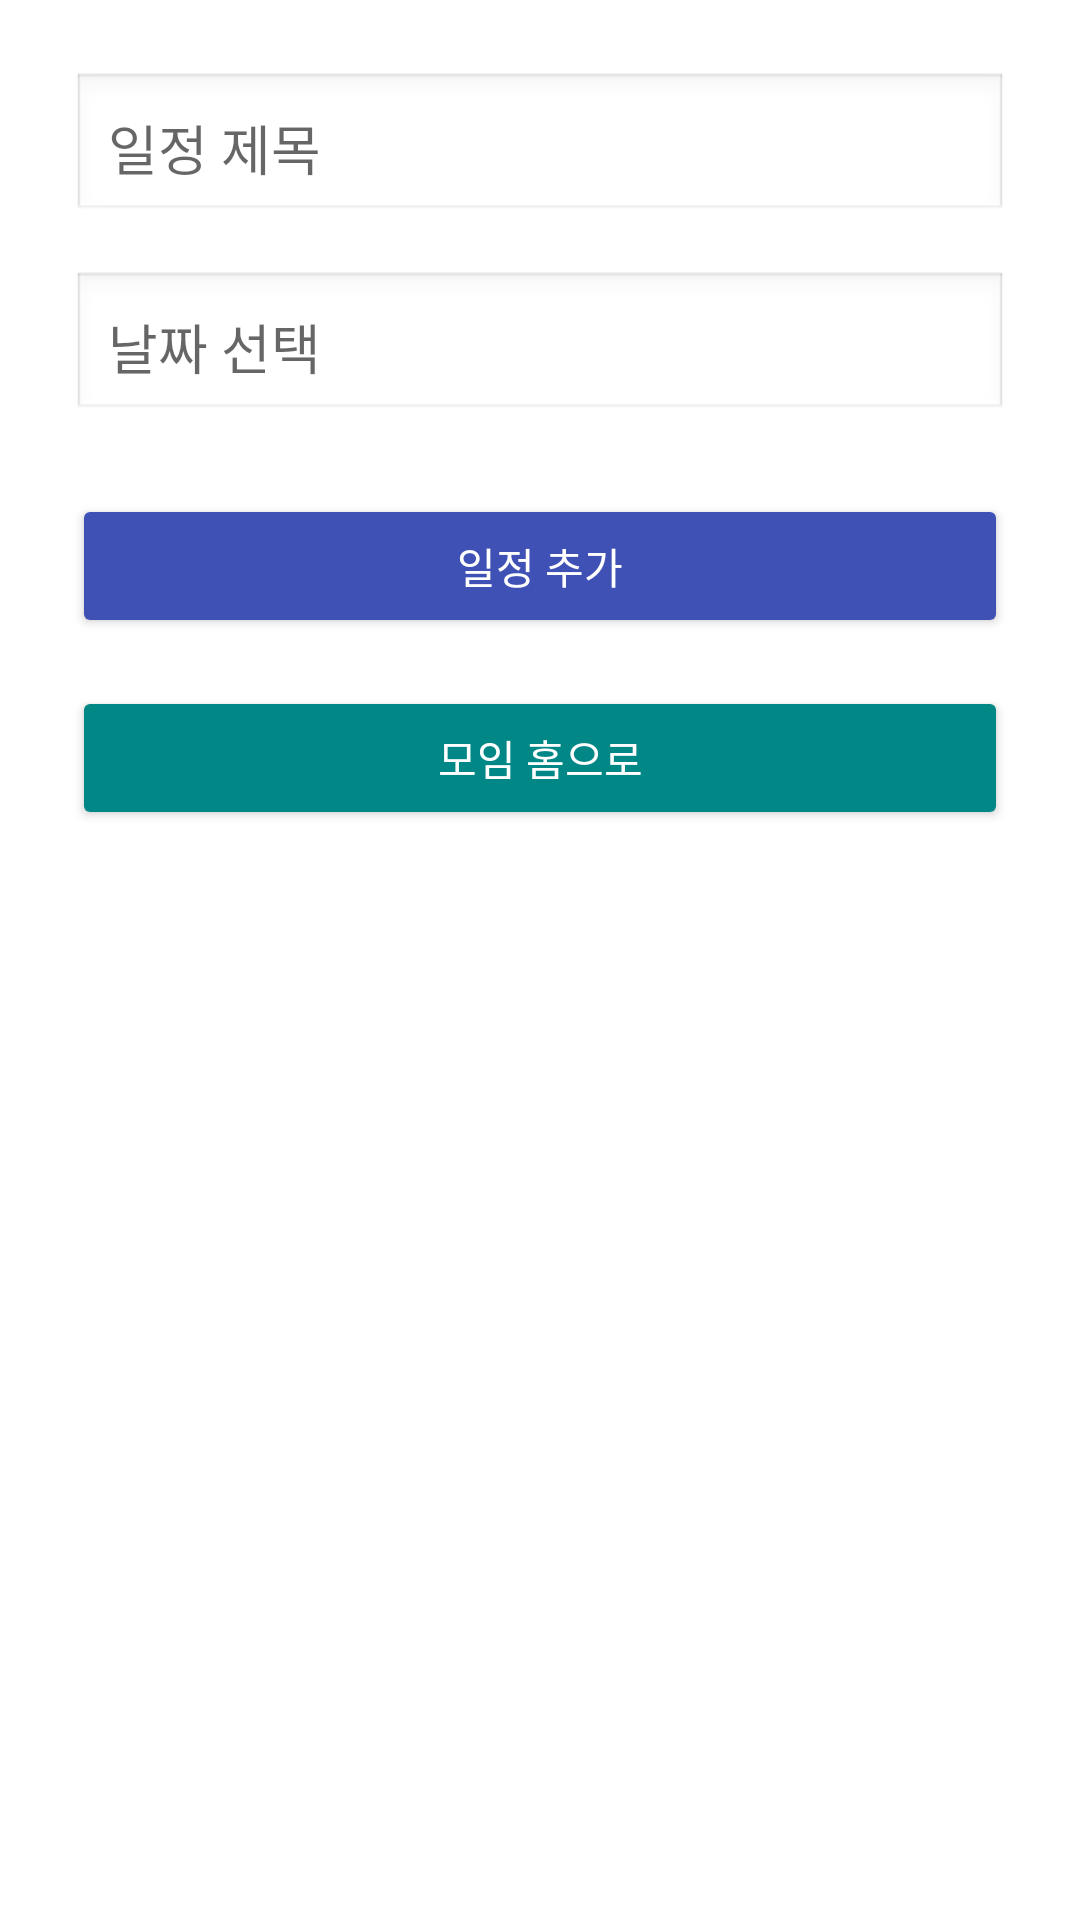

The Android layout XML behind this screen, and the referenced resources:
<!-- AndroidManifest.xml: application theme Theme.MyApplication -->
<!-- res/layout/activity_add_schedule.xml -->
<?xml version="1.0" encoding="utf-8"?>
<LinearLayout xmlns:android="http://schemas.android.com/apk/res/android"
    android:layout_width="match_parent"
    android:layout_height="match_parent"
    android:orientation="vertical"
    android:padding="24dp">

    <EditText
        android:id="@+id/editTitle"
        android:layout_width="match_parent"
        android:layout_height="wrap_content"
        android:hint="일정 제목"
        android:padding="12dp"
        android:background="@android:drawable/edit_text"
        android:layout_marginBottom="16dp" />

    <EditText
        android:id="@+id/editDate"
        android:layout_width="match_parent"
        android:layout_height="wrap_content"
        android:hint="날짜 선택"
        android:focusable="false"
        android:clickable="true"
        android:padding="12dp"
        android:background="@android:drawable/edit_text"
        android:layout_marginBottom="24dp" />

    <Button
        android:id="@+id/btnAddSchedule"
        android:layout_width="match_parent"
        android:layout_height="wrap_content"
        android:text="일정 추가"
        android:backgroundTint="#3F51B5"
        android:textColor="@android:color/white"
        android:padding="12dp" />

    <Button
        android:id="@+id/btnGoBackToLinkRoom"
        android:layout_width="match_parent"
        android:layout_height="wrap_content"
        android:text="모임 홈으로"
        android:layout_marginTop="16dp"
        android:backgroundTint="@color/teal_700"
        android:textColor="@android:color/white" />


</LinearLayout>
<!-- resources referenced by this layout -->
<resources>
  <style name="Theme.MyApplication" parent="Theme.MaterialComponents.DayNight.NoActionBar">
  
      
          <item name="colorPrimary">#20C997</item>
          <item name="colorPrimaryVariant">#139f83</item>
          <item name="colorOnPrimary">@android:color/white</item>
  
          
          <item name="colorSecondary">@color/teal_200</item>
          <item name="colorSecondaryVariant">@color/teal_700</item>
          <item name="colorOnSecondary">@color/black</item>
  
          
          <item name="android:statusBarColor">?attr/colorPrimaryVariant</item>
      </style>
  <!-- not gathered from this repository: default colours our renderer supplied (Android Studio template values) -->
  <color name="teal_200">#FF03DAC5</color>
  <color name="teal_700">#FF018786</color>
  <color name="black">#FF000000</color>
</resources>
